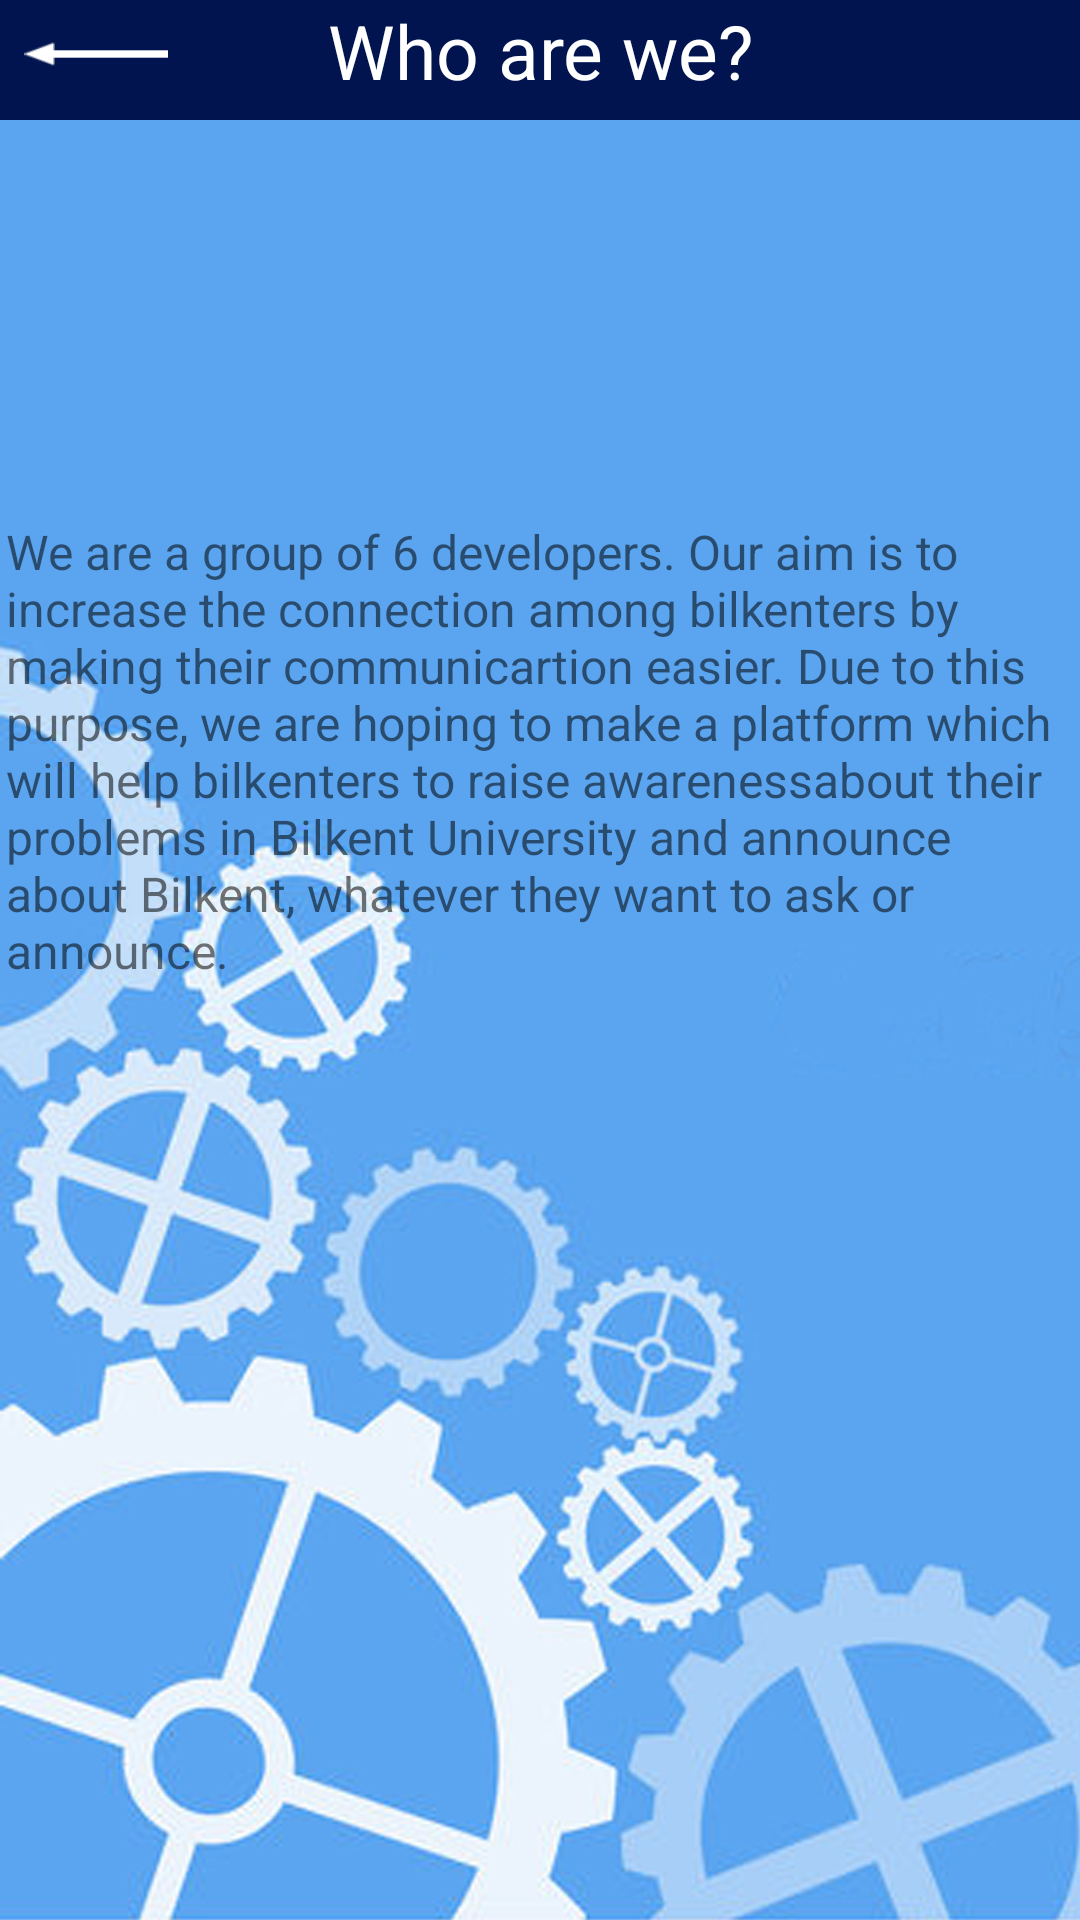

The Android layout XML behind this screen, and the referenced resources:
<!-- AndroidManifest.xml: application theme AppTheme -->
<!-- res/layout/activity_about_us.xml -->
<?xml version="1.0" encoding="utf-8"?>
<android.support.constraint.ConstraintLayout xmlns:android="http://schemas.android.com/apk/res/android"
    xmlns:app="http://schemas.android.com/apk/res-auto"
    xmlns:tools="http://schemas.android.com/tools"
    android:background="@drawable/settings_background"
    android:layout_width="match_parent"
    android:layout_height="match_parent"
    tools:context=".AboutUs">

    <TextView
        android:id="@+id/aboutUs_title"
        android:layout_width="match_parent"
        android:layout_height="40dp"
        android:layout_alignParentStart="true"
        android:layout_alignParentTop="true"
        android:background="@color/ActionBar"
        android:text="Who are we?"
        android:textAlignment="center"
        android:textColor="@android:color/background_light"
        android:textSize="25sp"
        app:layout_constraintEnd_toEndOf="parent"
        app:layout_constraintStart_toStartOf="parent"
        app:layout_constraintTop_toTopOf="parent" />

    <Button
        android:id="@+id/about_us_go_back"
        android:layout_width="48dp"
        android:layout_height="20dp"
        android:layout_marginEnd="8dp"
        android:layout_marginStart="8dp"
        android:layout_marginTop="8dp"
        android:background="@drawable/arrow"
        app:layout_constraintEnd_toEndOf="@+id/about_title"
        app:layout_constraintHorizontal_bias="0.025"
        app:layout_constraintStart_toStartOf="parent"
        app:layout_constraintTop_toTopOf="parent" />

    <TextView
        android:id="@+id/textView"
        android:layout_width="356dp"
        android:layout_height="161dp"
        android:layout_marginEnd="40dp"
        android:layout_marginStart="40dp"
        android:layout_marginTop="20dp"
        android:text="@string/about_us"
        android:textSize="16sp"
        app:layout_constraintEnd_toEndOf="parent"
        app:layout_constraintStart_toStartOf="parent"
        app:layout_constraintTop_toBottomOf="@+id/imageView2" />

    <ImageView
        android:id="@+id/imageView2"
        android:layout_width="149dp"
        android:layout_height="105dp"
        android:layout_marginEnd="8dp"
        android:layout_marginStart="8dp"
        android:layout_marginTop="8dp"
        app:layout_constraintEnd_toEndOf="parent"
        app:layout_constraintStart_toStartOf="parent"
        app:layout_constraintTop_toBottomOf="@+id/aboutUs_title"
        app:srcCompat="@drawable/bilcon_logo" />

</android.support.constraint.ConstraintLayout>
<!-- resources referenced by this layout -->
<resources>
  <color name="ActionBar">#01144f</color>
  <!-- drawable arrow: png bitmap (drawable, 358 bytes) -->
  <!-- drawable settings_background: jpg bitmap (drawable, 433899 bytes) -->
  <string name="about_us">We are a group of 6 developers. Our aim is to increase the connection among bilkenters by making their communicartion easier. Due to this purpose, we are hoping to make a platform which will help bilkenters to raise awarenessabout their problems in Bilkent University and announce about Bilkent, whatever they want to ask or announce.</string>
  <style name="AppTheme" parent="Theme.AppCompat.Light.NoActionBar">
          
          <item name="colorPrimary">@color/colorPrimary</item>
          <item name="colorPrimaryDark">@color/colorPrimaryDark</item>
          <item name="colorAccent">@color/colorAccent</item>
      </style>
  <color name="colorPrimary">#3F51B5</color>
  <color name="colorPrimaryDark">#303f9f</color>
  <color name="colorAccent">#FF4081</color>
</resources>
